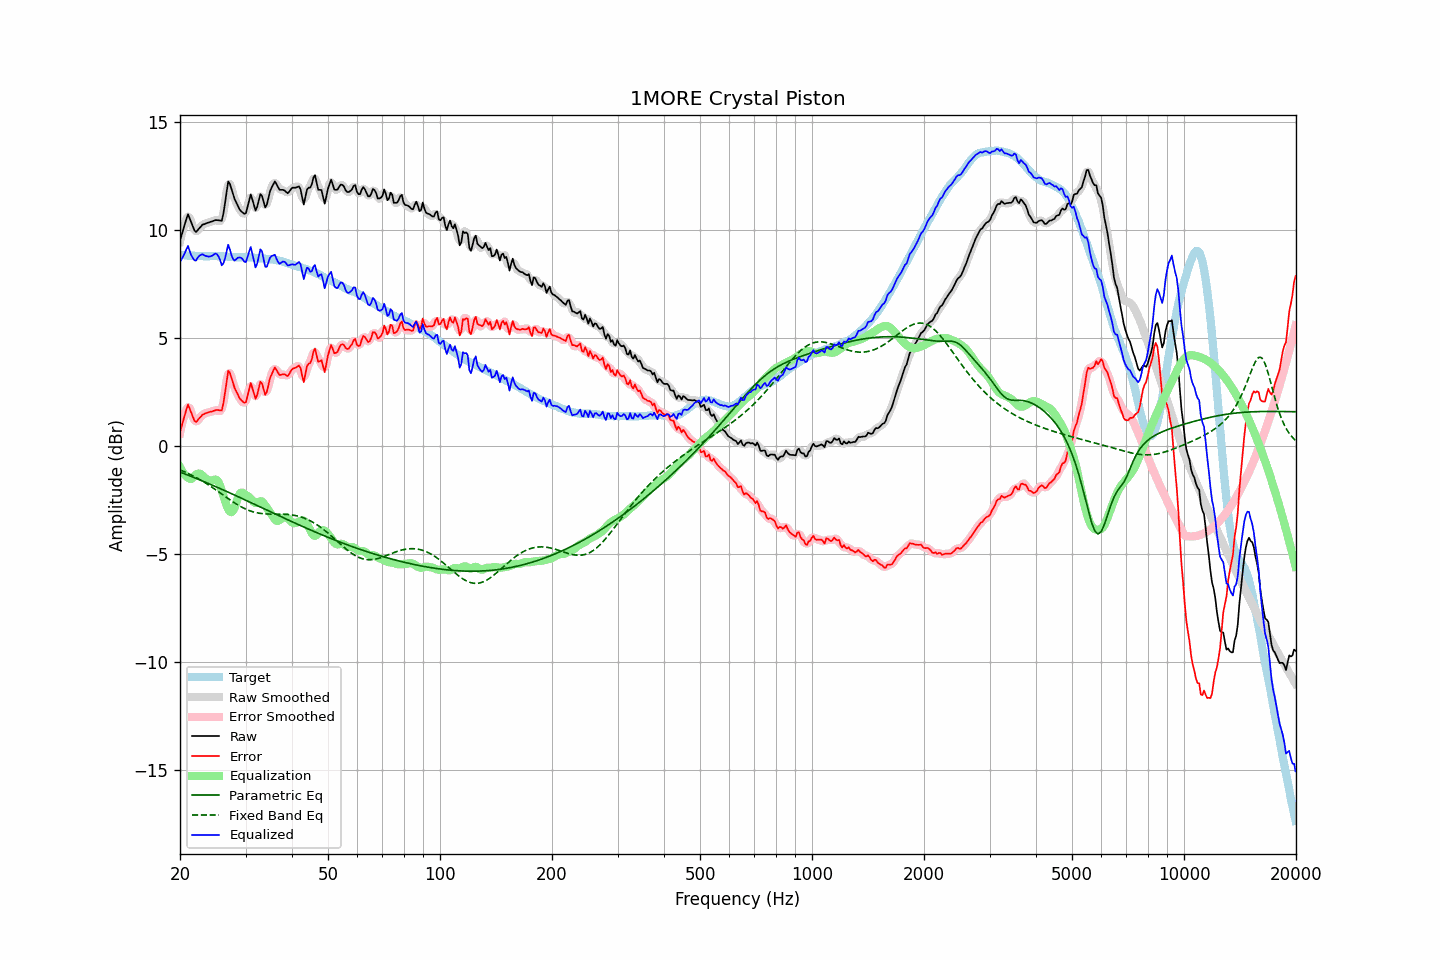

Data behind this chart, as committed beside it:
frequency, raw, error, smoothed, error_smoothed, equalization, parametric_eq, fixed_band_eq, equalized_raw, equalized_smoothed, target
20.00, 9.50, 0.65, 9.44, 0.60, -0.98, -1.20, -1.10, 8.52, 8.47, 8.85
20.20, 9.75, 0.91, 9.79, 0.95, -1.11, -1.23, -1.13, 8.64, 8.67, 8.84
20.40, 10.01, 1.18, 10.07, 1.24, -1.23, -1.26, -1.16, 8.78, 8.84, 8.83
20.61, 10.26, 1.43, 10.30, 1.48, -1.33, -1.29, -1.20, 8.93, 8.97, 8.82
20.81, 10.51, 1.70, 10.52, 1.70, -1.41, -1.32, -1.23, 9.10, 9.11, 8.81
21.02, 10.72, 1.92, 10.61, 1.80, -1.47, -1.35, -1.26, 9.25, 9.14, 8.80
21.23, 10.53, 1.73, 10.56, 1.75, -1.51, -1.38, -1.30, 9.02, 9.05, 8.80
21.44, 10.35, 1.54, 10.37, 1.57, -1.53, -1.40, -1.34, 8.82, 8.85, 8.81
21.66, 10.16, 1.36, 10.14, 1.34, -1.46, -1.43, -1.37, 8.70, 8.68, 8.80
21.87, 9.97, 1.17, 10.00, 1.20, -1.38, -1.46, -1.41, 8.59, 8.61, 8.80
22.09, 9.90, 1.11, 9.94, 1.15, -1.32, -1.49, -1.45, 8.58, 8.62, 8.79
22.31, 9.98, 1.19, 9.96, 1.18, -1.27, -1.52, -1.49, 8.71, 8.69, 8.79
22.54, 10.07, 1.29, 10.06, 1.27, -1.27, -1.55, -1.54, 8.80, 8.79, 8.78
22.76, 10.15, 1.36, 10.15, 1.37, -1.30, -1.59, -1.58, 8.85, 8.85, 8.79
22.99, 10.24, 1.45, 10.22, 1.44, -1.37, -1.62, -1.62, 8.87, 8.85, 8.79
23.22, 10.26, 1.48, 10.27, 1.48, -1.44, -1.65, -1.67, 8.82, 8.83, 8.78
23.45, 10.29, 1.51, 10.30, 1.52, -1.50, -1.68, -1.71, 8.79, 8.80, 8.78
23.69, 10.32, 1.54, 10.32, 1.54, -1.55, -1.71, -1.76, 8.77, 8.77, 8.78
23.92, 10.34, 1.57, 10.34, 1.56, -1.58, -1.74, -1.81, 8.76, 8.76, 8.77
24.16, 10.37, 1.59, 10.37, 1.58, -1.59, -1.77, -1.86, 8.78, 8.77, 8.78
24.40, 10.39, 1.60, 10.40, 1.61, -1.59, -1.81, -1.91, 8.80, 8.81, 8.79
24.65, 10.42, 1.63, 10.42, 1.63, -1.56, -1.84, -1.96, 8.86, 8.86, 8.79
24.89, 10.45, 1.66, 10.44, 1.65, -1.55, -1.87, -2.01, 8.90, 8.89, 8.79
25.14, 10.45, 1.67, 10.45, 1.66, -1.58, -1.90, -2.06, 8.87, 8.87, 8.78
25.39, 10.44, 1.66, 10.41, 1.63, -1.67, -1.93, -2.11, 8.77, 8.74, 8.78
25.65, 10.43, 1.65, 10.40, 1.62, -1.84, -1.97, -2.17, 8.59, 8.56, 8.78
25.91, 10.42, 1.64, 10.51, 1.73, -2.06, -2.00, -2.22, 8.36, 8.44, 8.78
26.16, 10.76, 1.98, 10.78, 2.00, -2.31, -2.03, -2.27, 8.45, 8.47, 8.78
26.43, 11.22, 2.46, 11.26, 2.49, -2.55, -2.07, -2.33, 8.68, 8.71, 8.76
26.69, 11.75, 2.99, 11.76, 3.00, -2.76, -2.10, -2.38, 8.99, 9.01, 8.76
26.96, 12.23, 3.48, 12.07, 3.32, -2.92, -2.13, -2.43, 9.31, 9.15, 8.75
27.23, 12.13, 3.39, 12.12, 3.38, -3.03, -2.17, -2.48, 9.10, 9.09, 8.74
27.50, 11.89, 3.15, 11.94, 3.20, -3.06, -2.20, -2.53, 8.83, 8.88, 8.74
27.77, 11.65, 2.91, 11.66, 2.92, -3.00, -2.23, -2.58, 8.65, 8.66, 8.74
28.05, 11.42, 2.68, 11.44, 2.71, -2.85, -2.27, -2.63, 8.57, 8.60, 8.74
28.33, 11.27, 2.53, 11.26, 2.52, -2.63, -2.30, -2.68, 8.64, 8.63, 8.74
28.62, 11.11, 2.39, 11.10, 2.37, -2.40, -2.34, -2.72, 8.71, 8.70, 8.72
28.90, 10.95, 2.22, 10.97, 2.24, -2.23, -2.37, -2.77, 8.72, 8.74, 8.73
29.19, 10.86, 2.13, 10.86, 2.13, -2.15, -2.40, -2.81, 8.71, 8.71, 8.73
29.48, 10.80, 2.06, 10.76, 2.02, -2.16, -2.44, -2.85, 8.64, 8.60, 8.74
29.78, 10.74, 2.00, 10.75, 2.01, -2.21, -2.47, -2.89, 8.53, 8.54, 8.74
30.08, 10.77, 2.02, 10.84, 2.10, -2.27, -2.51, -2.92, 8.50, 8.57, 8.75
30.38, 11.06, 2.32, 11.09, 2.35, -2.31, -2.54, -2.95, 8.74, 8.78, 8.73
30.68, 11.35, 2.62, 11.35, 2.62, -2.36, -2.58, -2.98, 8.99, 8.99, 8.73
30.99, 11.64, 2.92, 11.49, 2.77, -2.43, -2.61, -3.01, 9.21, 9.06, 8.72
31.30, 11.40, 2.69, 11.38, 2.67, -2.52, -2.65, -3.03, 8.89, 8.87, 8.72
31.61, 11.15, 2.44, 11.17, 2.46, -2.60, -2.68, -3.05, 8.55, 8.57, 8.71
31.93, 10.89, 2.19, 11.01, 2.31, -2.63, -2.72, -3.07, 8.26, 8.38, 8.70
32.24, 11.06, 2.36, 11.11, 2.42, -2.62, -2.75, -3.09, 8.44, 8.49, 8.70
32.57, 11.36, 2.67, 11.35, 2.66, -2.58, -2.79, -3.10, 8.78, 8.76, 8.69
32.89, 11.65, 2.97, 11.54, 2.86, -2.55, -2.82, -3.12, 9.10, 8.99, 8.67
33.22, 11.57, 2.90, 11.50, 2.82, -2.57, -2.86, -3.12, 9.00, 8.93, 8.67
33.55, 11.30, 2.63, 11.31, 2.64, -2.64, -2.89, -3.13, 8.66, 8.67, 8.67
33.89, 11.04, 2.37, 11.16, 2.49, -2.75, -2.93, -3.14, 8.29, 8.41, 8.67
34.23, 11.16, 2.51, 11.21, 2.55, -2.86, -2.96, -3.14, 8.29, 8.34, 8.65
34.57, 11.47, 2.82, 11.43, 2.78, -2.97, -2.99, -3.14, 8.50, 8.46, 8.65
34.92, 11.78, 3.14, 11.72, 3.08, -3.07, -3.03, -3.15, 8.71, 8.66, 8.64
35.27, 11.96, 3.31, 11.98, 3.34, -3.17, -3.06, -3.15, 8.79, 8.81, 8.64
35.62, 12.10, 3.48, 12.13, 3.50, -3.29, -3.10, -3.15, 8.81, 8.84, 8.62
35.97, 12.24, 3.63, 12.17, 3.56, -3.39, -3.13, -3.15, 8.85, 8.78, 8.61
... 635 more rows
